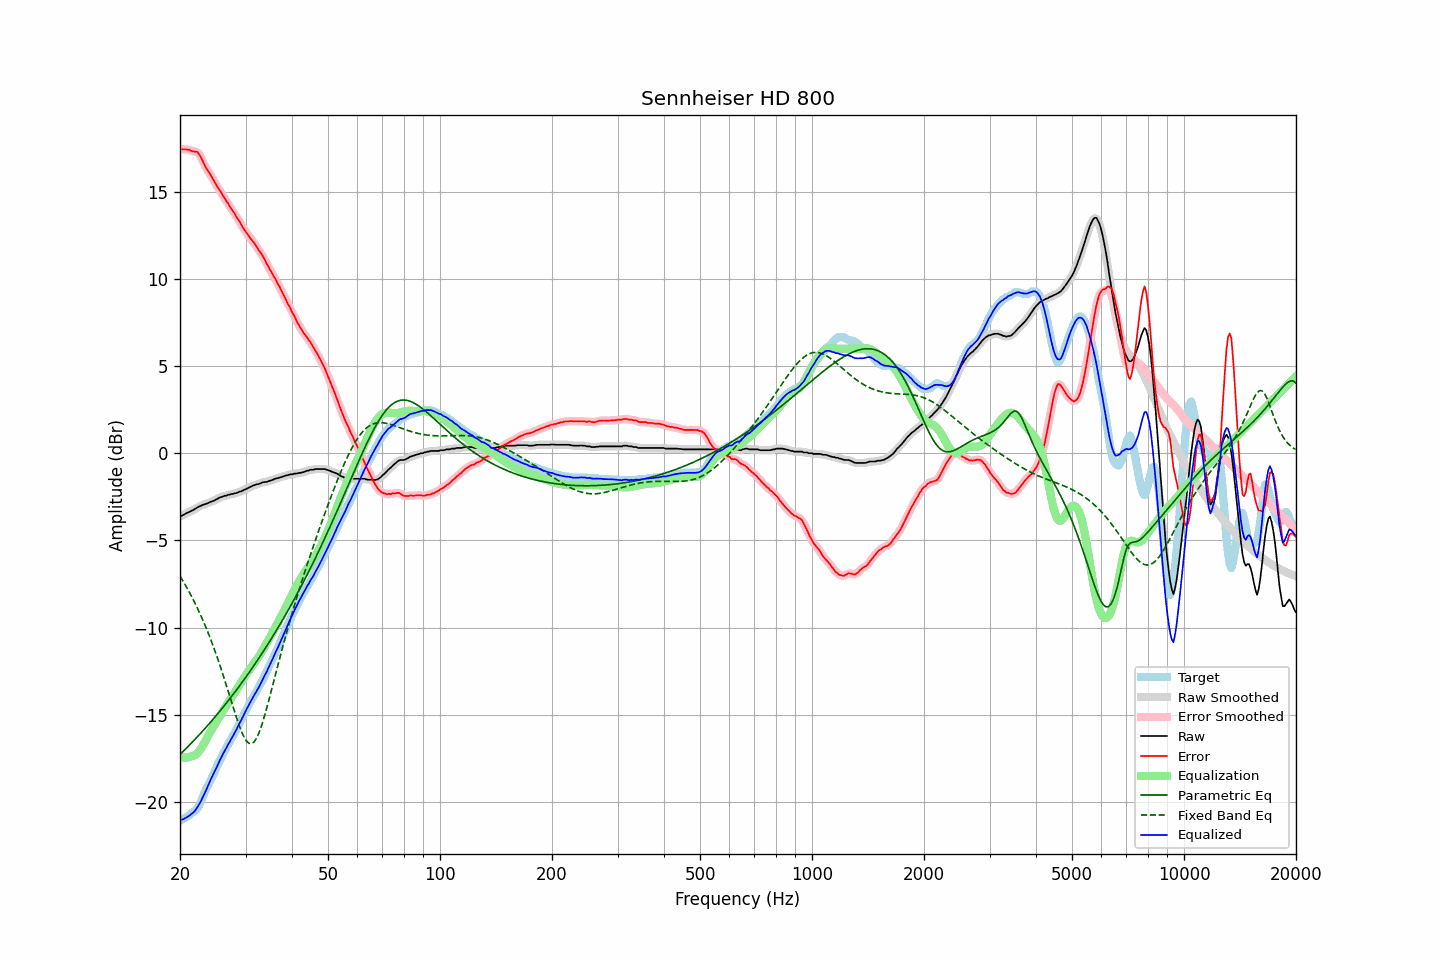

The file beside this chart, header and first rows:
frequency, raw, error, smoothed, error_smoothed, equalization, parametric_eq, fixed_band_eq, equalized_raw, equalized_smoothed, target
20.00, -3.61, 17.46, -3.62, 17.46, -17.40, -17.27, -7.04, -21.02, -21.02, -21.08
20.20, -3.58, 17.43, -3.58, 17.44, -17.43, -17.19, -7.19, -21.01, -21.01, -21.02
20.40, -3.54, 17.43, -3.53, 17.43, -17.45, -17.10, -7.35, -20.99, -20.98, -20.97
20.61, -3.48, 17.43, -3.49, 17.42, -17.46, -17.00, -7.50, -20.94, -20.94, -20.91
20.81, -3.43, 17.43, -3.44, 17.43, -17.45, -16.91, -7.67, -20.89, -20.89, -20.86
21.02, -3.39, 17.42, -3.39, 17.41, -17.44, -16.82, -7.83, -20.83, -20.83, -20.81
21.23, -3.35, 17.40, -3.35, 17.39, -17.42, -16.73, -8.00, -20.77, -20.77, -20.75
21.44, -3.30, 17.35, -3.31, 17.35, -17.39, -16.63, -8.17, -20.69, -20.70, -20.65
21.66, -3.26, 17.32, -3.26, 17.33, -17.37, -16.54, -8.35, -20.63, -20.63, -20.58
21.87, -3.21, 17.31, -3.21, 17.32, -17.33, -16.44, -8.54, -20.54, -20.54, -20.52
22.09, -3.15, 17.31, -3.15, 17.30, -17.27, -16.34, -8.72, -20.42, -20.42, -20.46
22.31, -3.09, 17.27, -3.10, 17.25, -17.18, -16.24, -8.92, -20.27, -20.28, -20.36
22.54, -3.04, 17.14, -3.05, 17.14, -17.07, -16.14, -9.11, -20.12, -20.12, -20.18
22.76, -3.01, 16.98, -3.01, 16.98, -16.94, -16.04, -9.32, -19.96, -19.95, -19.99
22.99, -2.96, 16.79, -2.97, 16.79, -16.80, -15.94, -9.53, -19.76, -19.77, -19.75
23.22, -2.93, 16.60, -2.94, 16.59, -16.64, -15.84, -9.74, -19.57, -19.57, -19.53
23.45, -2.90, 16.40, -2.90, 16.41, -16.47, -15.74, -9.96, -19.37, -19.37, -19.30
23.69, -2.87, 16.25, -2.87, 16.26, -16.29, -15.63, -10.18, -19.16, -19.16, -19.13
23.92, -2.83, 16.12, -2.83, 16.11, -16.12, -15.53, -10.42, -18.95, -18.95, -18.95
24.16, -2.78, 15.98, -2.79, 15.97, -15.95, -15.42, -10.65, -18.74, -18.74, -18.76
24.40, -2.75, 15.81, -2.75, 15.82, -15.79, -15.31, -10.90, -18.55, -18.55, -18.56
24.65, -2.72, 15.65, -2.72, 15.65, -15.64, -15.21, -11.14, -18.37, -18.36, -18.38
24.89, -2.67, 15.49, -2.68, 15.48, -15.49, -15.10, -11.40, -18.17, -18.17, -18.16
25.14, -2.63, 15.32, -2.63, 15.33, -15.34, -14.99, -11.66, -17.97, -17.97, -17.95
25.39, -2.57, 15.18, -2.58, 15.19, -15.19, -14.88, -11.93, -17.76, -17.77, -17.75
25.65, -2.52, 15.05, -2.53, 15.04, -15.04, -14.77, -12.20, -17.56, -17.57, -17.58
25.91, -2.50, 14.90, -2.49, 14.89, -14.89, -14.65, -12.48, -17.39, -17.38, -17.40
26.16, -2.46, 14.72, -2.47, 14.74, -14.74, -14.54, -12.77, -17.20, -17.21, -17.19
26.43, -2.43, 14.61, -2.44, 14.59, -14.59, -14.42, -13.06, -17.03, -17.03, -17.04
26.69, -2.42, 14.44, -2.41, 14.45, -14.45, -14.31, -13.35, -16.88, -16.86, -16.86
26.96, -2.37, 14.32, -2.39, 14.31, -14.31, -14.19, -13.65, -16.68, -16.70, -16.69
27.23, -2.37, 14.15, -2.37, 14.16, -14.17, -14.07, -13.95, -16.54, -16.53, -16.52
27.50, -2.33, 14.03, -2.34, 14.03, -14.02, -13.95, -14.24, -16.36, -16.36, -16.36
27.77, -2.33, 13.88, -2.33, 13.88, -13.88, -13.83, -14.54, -16.21, -16.20, -16.21
28.05, -2.29, 13.76, -2.30, 13.74, -13.73, -13.71, -14.83, -16.03, -16.04, -16.05
28.33, -2.28, 13.58, -2.28, 13.59, -13.59, -13.59, -15.12, -15.87, -15.86, -15.86
28.62, -2.24, 13.44, -2.24, 13.45, -13.44, -13.47, -15.39, -15.68, -15.68, -15.69
28.90, -2.20, 13.30, -2.21, 13.29, -13.29, -13.34, -15.66, -15.49, -15.50, -15.50
29.19, -2.18, 13.13, -2.18, 13.14, -13.14, -13.22, -15.90, -15.32, -15.31, -15.32
29.48, -2.14, 12.97, -2.14, 12.98, -12.99, -13.09, -16.11, -15.13, -15.13, -15.12
29.78, -2.09, 12.84, -2.10, 12.83, -12.84, -12.96, -16.30, -14.94, -14.94, -14.93
30.08, -2.05, 12.70, -2.05, 12.69, -12.70, -12.83, -16.45, -14.76, -14.76, -14.75
30.38, -2.00, 12.56, -2.01, 12.56, -12.57, -12.70, -16.57, -14.57, -14.58, -14.56
30.68, -1.96, 12.43, -1.96, 12.43, -12.44, -12.57, -16.64, -14.40, -14.40, -14.39
30.99, -1.91, 12.31, -1.92, 12.31, -12.31, -12.44, -16.66, -14.23, -14.23, -14.22
31.30, -1.87, 12.19, -1.87, 12.19, -12.19, -12.31, -16.63, -14.06, -14.06, -14.07
31.61, -1.83, 12.07, -1.83, 12.07, -12.06, -12.17, -16.56, -13.89, -13.89, -13.91
31.93, -1.80, 11.94, -1.81, 11.94, -11.93, -12.04, -16.44, -13.74, -13.74, -13.75
32.24, -1.77, 11.80, -1.78, 11.80, -11.80, -11.90, -16.27, -13.58, -13.58, -13.58
32.57, -1.76, 11.65, -1.75, 11.66, -11.66, -11.76, -16.06, -13.43, -13.42, -13.41
32.89, -1.72, 11.52, -1.72, 11.52, -11.52, -11.62, -15.82, -13.24, -13.24, -13.24
33.22, -1.68, 11.39, -1.69, 11.38, -11.36, -11.48, -15.55, -13.05, -13.05, -13.07
33.55, -1.65, 11.23, -1.66, 11.22, -11.20, -11.34, -15.25, -12.86, -12.87, -12.88
33.89, -1.64, 11.05, -1.64, 11.05, -11.04, -11.19, -14.94, -12.69, -12.69, -12.70
34.23, -1.64, 10.84, -1.63, 10.87, -10.88, -11.05, -14.60, -12.52, -12.50, -12.49
34.57, -1.59, 10.71, -1.60, 10.70, -10.71, -10.90, -14.26, -12.31, -12.32, -12.31
34.92, -1.57, 10.52, -1.58, 10.53, -10.55, -10.76, -13.91, -12.12, -12.12, -12.09
35.27, -1.54, 10.38, -1.54, 10.37, -10.38, -10.61, -13.55, -11.92, -11.92, -11.92
35.62, -1.51, 10.20, -1.51, 10.21, -10.21, -10.46, -13.19, -11.72, -11.72, -11.72
35.97, -1.46, 10.05, -1.47, 10.04, -10.04, -10.31, -12.83, -11.50, -11.51, -11.51
... 635 more rows
